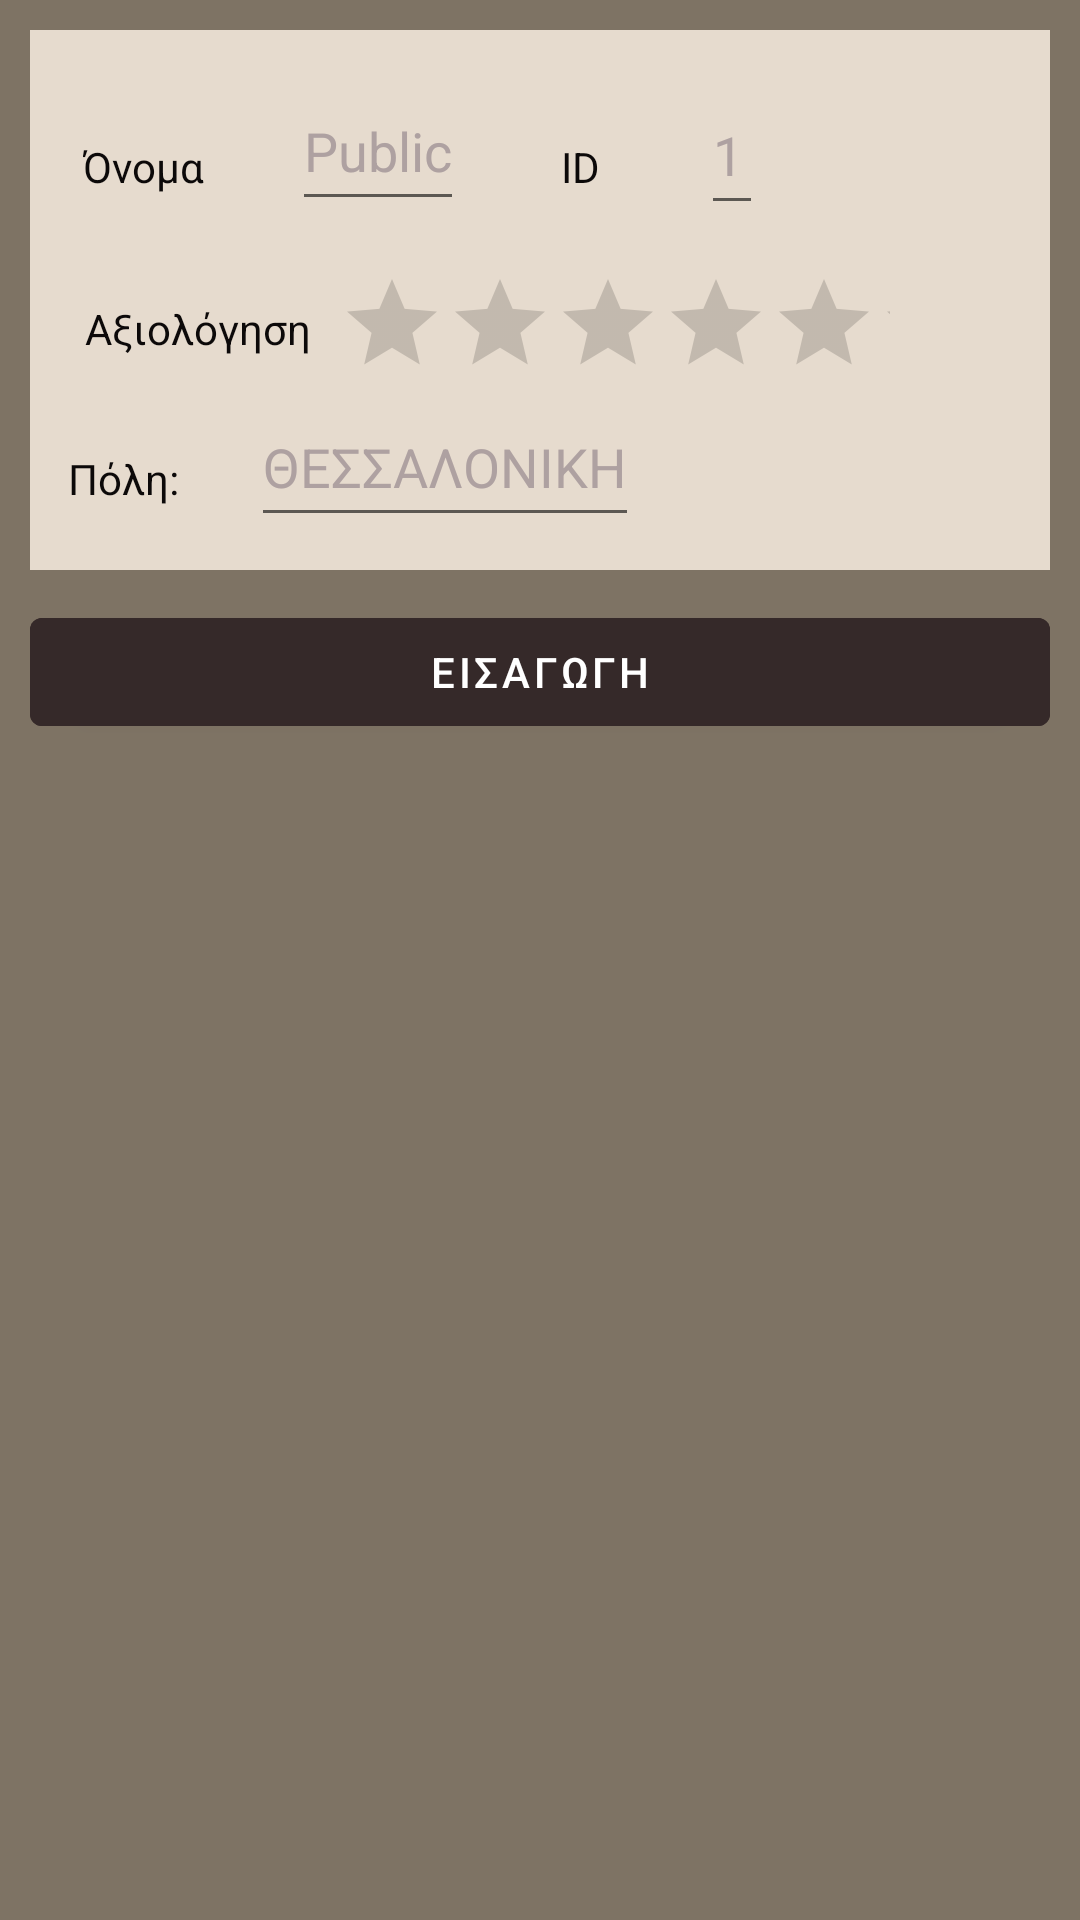

Android layout source for this screen:
<!-- AndroidManifest.xml: application theme Theme.BLUE_BOOKS -->
<!-- res/layout/fragment_fb_clients.xml -->
<?xml version="1.0" encoding="utf-8"?>
<androidx.appcompat.widget.LinearLayoutCompat xmlns:android="http://schemas.android.com/apk/res/android"
    xmlns:app="http://schemas.android.com/apk/res-auto"
    xmlns:tools="http://schemas.android.com/tools"
   android:id="@+id/touchInterceptor"
    android:clickable="true"
     android:layout_width="match_parent"
    android:layout_height="match_parent"
    android:background="#ED756959"
    android:orientation="vertical"
    tools:context="FB_ClientsFragment">

    <androidx.constraintlayout.widget.ConstraintLayout
        android:layout_width="match_parent"
        android:layout_height="180dp"
        android:layout_gravity="center_horizontal"
        android:layout_margin="10dp"
        android:background="#E6DBCE"
        android:clickable="true"
        android:focusableInTouchMode="true">

        <com.google.android.material.textfield.TextInputLayout
            android:id="@+id/CompaniesEditTextid"
            android:layout_width="match_parent"
            android:layout_height="wrap_content"
            android:inputType="number"
            app:layout_constraintBottom_toBottomOf="parent"
            app:layout_constraintStart_toStartOf="parent"
            app:layout_constraintTop_toTopOf="parent"
            app:layout_constraintVertical_bias="0.444">

        </com.google.android.material.textfield.TextInputLayout>

        <com.google.android.material.textfield.TextInputLayout
            android:id="@+id/CompaniesEditTextname"
            android:layout_width="match_parent"
            android:layout_height="wrap_content"
            android:inputType="textCapCharacters"
            app:layout_constraintStart_toStartOf="parent"
            app:layout_constraintTop_toTopOf="parent">

        </com.google.android.material.textfield.TextInputLayout>


        <com.google.android.material.textfield.TextInputLayout
            android:id="@+id/CompaniesEditTextafm"
            android:layout_width="match_parent"
            android:layout_height="wrap_content"
            android:inputType="number"

            app:layout_constraintStart_toStartOf="parent"
            app:layout_constraintTop_toTopOf="parent">

        </com.google.android.material.textfield.TextInputLayout>

        <com.google.android.material.textfield.TextInputLayout
            android:id="@+id/CompaniesEditTexttel"
            android:layout_width="match_parent"
            android:layout_height="wrap_content"
            android:inputType="number"

            app:layout_constraintStart_toStartOf="parent"
            app:layout_constraintTop_toTopOf="parent">

        </com.google.android.material.textfield.TextInputLayout>

        <com.google.android.material.textfield.TextInputLayout
            android:id="@+id/CompaniesEditTextfpa"
            android:layout_width="match_parent"
            android:layout_height="wrap_content"
            android:inputType="number"

            app:layout_constraintStart_toStartOf="parent"
            app:layout_constraintTop_toTopOf="parent">

        </com.google.android.material.textfield.TextInputLayout>

        <com.google.android.material.textfield.TextInputLayout
            android:id="@+id/CompaniesEditTextadr"
            android:layout_width="match_parent"
            android:layout_height="wrap_content"

            android:inputType="textCapCharacters"
            app:layout_constraintStart_toStartOf="parent"
            app:layout_constraintTop_toTopOf="parent">

        </com.google.android.material.textfield.TextInputLayout>

        <EditText
            android:id="@+id/fbccity"
            style="@android:style/Widget.Material.EditText"
            android:layout_width="wrap_content"
            android:layout_height="50dp"
            android:hint="ΘΕΣΣΑΛΟΝΙΚΗ"

            android:inputType="text|textAutoComplete|textCapCharacters|textCapWords"
            android:maxLength="12"
            android:minWidth="48dp"
            android:minHeight="48dp"
            android:textColor="@color/black"
            android:textColorHint="#AEA1A1"
            app:layout_constraintBottom_toBottomOf="parent"
            app:layout_constraintEnd_toEndOf="parent"
            app:layout_constraintHorizontal_bias="0.35"
            app:layout_constraintStart_toStartOf="parent"
            app:layout_constraintTop_toBottomOf="@+id/CompaniesEditTextid"
            app:layout_constraintVertical_bias="0.783" />

        <TextView
            android:id="@+id/textView4"
            android:layout_width="41dp"
            android:layout_height="19dp"
            android:layout_marginEnd="10dp"
            android:text="Πόλη: "
            android:textColor="#0C0909"
            app:layout_constraintBottom_toBottomOf="parent"
            app:layout_constraintEnd_toStartOf="@+id/fbccity"
            app:layout_constraintHorizontal_bias="0.56"
            app:layout_constraintStart_toStartOf="parent"
            app:layout_constraintTop_toBottomOf="@+id/CompaniesEditTextid"
            app:layout_constraintVertical_bias="0.74" />

        <EditText
            android:id="@+id/fbcrating"
            style="@android:style/Widget.Material.EditText"
            android:layout_width="wrap_content"
            android:layout_height="50dp"
            android:layout_margin="10sp"
            android:layout_marginBottom="24dp"
            android:hint="5/10"
            android:inputType="textCapCharacters"
            android:maxLength="10"
            android:minHeight="48dp"
            android:textColor="@color/black"
            android:textColorHint="#AEA1A1"
            android:visibility="invisible"
            app:layout_constraintBottom_toBottomOf="parent"
            app:layout_constraintEnd_toEndOf="parent"
            app:layout_constraintHorizontal_bias="0.62"
            app:layout_constraintStart_toStartOf="parent"
            app:layout_constraintTop_toBottomOf="@+id/CompaniesEditTextid"
            app:layout_constraintVertical_bias="0.0" />

        <EditText
            android:id="@+id/fbcname"
            style="@android:style/Widget.Material.EditText"
            android:layout_width="wrap_content"
            android:layout_height="50dp"
            android:layout_margin="10sp"
            android:layout_marginTop="8dp"
            android:hint="Public"
            android:hyphenationFrequency="normal"
            android:inputType="textCapCharacters"
            android:minHeight="48dp"
            android:textColor="@color/black"
            android:textColorHint="#AEA1A1"
            app:layout_constraintBottom_toTopOf="@+id/CompaniesEditTextid"
            app:layout_constraintEnd_toEndOf="parent"
            app:layout_constraintHorizontal_bias="0.295"
            app:layout_constraintStart_toStartOf="parent"
            app:layout_constraintTop_toTopOf="parent"
            app:layout_constraintVertical_bias="0.363" />

        <TextView
            android:id="@+id/textView2"
            android:layout_width="wrap_content"
            android:layout_height="wrap_content"
            android:layout_marginEnd="6dp"
            android:text="Όνομα"
            android:textColor="#0C0909"
            app:layout_constraintBottom_toBottomOf="parent"
            app:layout_constraintEnd_toStartOf="@+id/fbcname"
            app:layout_constraintHorizontal_bias="0.428"
            app:layout_constraintStart_toStartOf="parent"
            app:layout_constraintTop_toTopOf="parent"
            app:layout_constraintVertical_bias="0.223" />

        <TextView
            android:id="@+id/textViewδδδ"
            android:layout_width="wrap_content"
            android:layout_height="wrap_content"
            android:layout_marginStart="12dp"
            android:text="ID "
            android:textColor="#0C0909"
            app:layout_constraintBottom_toTopOf="@+id/CompaniesEditTextid"
            app:layout_constraintEnd_toEndOf="parent"
            app:layout_constraintHorizontal_bias="0.122"
            app:layout_constraintStart_toEndOf="@+id/fbcname"
            app:layout_constraintTop_toTopOf="parent"
            app:layout_constraintVertical_bias="0.59" />

        <EditText
            android:id="@+id/fbcid"

            style="@android:style/Widget.Material.EditText"
            android:layout_width="wrap_content"
            android:layout_height="50dp"
            android:hint="1"
            android:inputType="textCapCharacters"
            android:minHeight="48dp"
            android:textColor="@color/black"
            android:textColorHint="#AEA1A1"
            app:layout_constraintBottom_toTopOf="@+id/CompaniesEditTextid"
            app:layout_constraintEnd_toEndOf="parent"
            app:layout_constraintHorizontal_bias="0.24"
            app:layout_constraintStart_toEndOf="@+id/textViewδδδ"
            app:layout_constraintTop_toTopOf="parent"
            tools:ignore="TouchTargetSizeCheck,TouchTargetSizeCheck" />

        <androidx.constraintlayout.widget.Barrier
            android:id="@+id/barrier2"
            android:layout_width="wrap_content"
            android:layout_height="wrap_content"
            app:barrierDirection="top" />

        <androidx.constraintlayout.widget.Barrier
            android:id="@+id/barrier3"
            android:layout_width="wrap_content"
            android:layout_height="wrap_content"
            app:barrierDirection="left" />

        <androidx.constraintlayout.widget.Barrier
            android:id="@+id/barrier4"
            android:layout_width="wrap_content"
            android:layout_height="wrap_content"
            app:barrierDirection="left" />

        <RatingBar
            android:id="@+id/ratingBarfbc"
            style="@android:style/Widget.Material.Light.RatingBar.Indicator"
            android:layout_width="184dp"
            android:layout_height="42dp"
            android:isIndicator="false"
            android:numStars="5"
            android:progressTint="#EF9711"
            android:stepSize="0.5"
            app:layout_constraintBottom_toBottomOf="parent"
            app:layout_constraintEnd_toEndOf="parent"
            app:layout_constraintHorizontal_bias="0.658"
            app:layout_constraintStart_toStartOf="parent"
            app:layout_constraintTop_toTopOf="parent"
            app:layout_constraintVertical_bias="0.58000004" />

        <TextView
            android:id="@+id/textView6"
            android:layout_width="wrap_content"
            android:layout_height="wrap_content"
            android:text="Αξιολόγηση "
            android:textColor="#0C0909"
            app:layout_constraintBottom_toBottomOf="parent"
            app:layout_constraintEnd_toStartOf="@+id/fbcrating"
            app:layout_constraintHorizontal_bias="0.179"
            app:layout_constraintStart_toStartOf="parent"
            app:layout_constraintTop_toBottomOf="@+id/CompaniesEditTextid"
            app:layout_constraintVertical_bias="0.123" />

    </androidx.constraintlayout.widget.ConstraintLayout>


    <com.google.android.material.button.MaterialButton
        android:id="@+id/bn_fbinsertc"
        android:layout_width="match_parent"
        android:layout_height="48dp"

        android:layout_marginStart="10dp"

        android:layout_marginEnd="10dp"
        android:backgroundTint="#352929"
        android:text="ΕΙΣΑΓΩΓΗ"
        android:textColor="@color/white" />


    <androidx.recyclerview.widget.RecyclerView
        android:id="@+id/ClientsListIdfb"
        android:layout_width="match_parent"
        android:layout_height="match_parent" />
</androidx.appcompat.widget.LinearLayoutCompat>
<!-- resources referenced by this layout -->
<resources>
  <color name="black">#FF000000</color>
  <color name="white">#FFFFFFFF</color>
  <style name="Theme.BLUE_BOOKS" parent="Theme.MaterialComponents.DayNight.DarkActionBar">
          
          <item name="colorPrimary">@color/purple_500</item>
          <item name="colorPrimaryVariant">@color/purple_700</item>
          <item name="colorOnPrimary">@color/white</item>
          
          <item name="colorSecondary">@color/teal_200</item>
          <item name="colorSecondaryVariant">@color/teal_700</item>
          <item name="colorOnSecondary">@color/black</item>
          
          <item name="android:statusBarColor">?attr/colorPrimaryVariant</item>
          
      </style>
  <color name="purple_500">#FF6200EE</color>
  <color name="purple_700">#FF3700B3</color>
  <color name="teal_200">#FF03DAC5</color>
  <color name="teal_700">#FF018786</color>
</resources>
